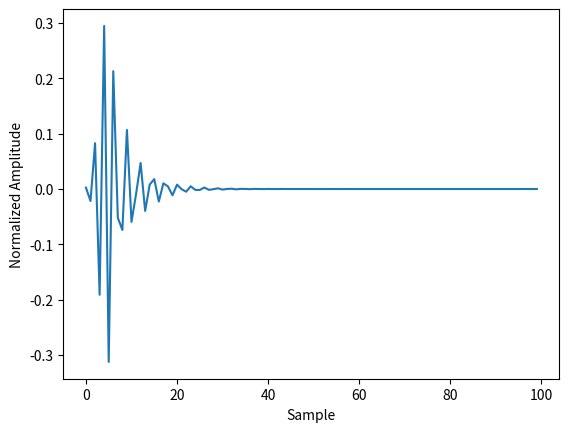
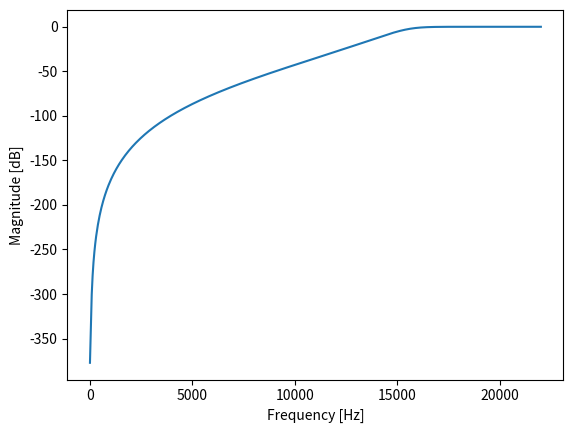

Write the Python code that produced these figures, in order. (Note: this script raises an exception after producing the figures.)
# -*- coding: utf-8 -*-
"""
Created on Mon Oct 14 13:05:23 2019

[redacted]
"""

import scipy.signal as signal
import warnings
import scipy as sp
import numpy as np
from typing import List, Tuple
import sys

def impz(system:tuple, n:int=None, fs:int=1)->Tuple:
    """
    Impulse response of a digital filter.
    
    Parameters
    ----------
        system : a tuple of array_like describing the system.
            The following gives the number of elements in the tuple and
            the interpretation:
                
                * (num, den)
                
        n : int, optional
            The number of time points to compute.
            
        fs : int optional
            Sampling frequency to calcurate time points. default is 1.
            
    Returns
    -------
        T : ndarray
            A 1-D array of time points.
            
        yout : ndarray
            A 1-D array containing the impulse response of the system (except
            for singularities at zero).
            
    Notes
    -----
        If (num, den) is passed in for ``system``, coefficients for both the
        numerator and denominator should be specified in describing exponent
        order (e.g. ``s^2 + 3s + 5`` would be represented as ``[1, 3, 5]``).
    """
    
    # when FIR filter
    if type(system[1]) == int and system[1] == 1:
        # calcurate time points
        if n == None:
            # automatically determine the length of time points
            T = np.arange(0, (len(system[0])+1)/fs, 1/fs)
        else:
            # determine the time points which length is n
            T = np.arange(0, (n+1)/fs, 1/fs)
            
        # make impulse signal
        x = np.zeros(len(T))
        x[0] = 1
        
        # output the impulse response
        yout = signal.lfilter(system[0], system[1], x)
    else:
        # when IIR filter
        
        # convert to instance of dlti
        dl = signal.dlti(system[0], system[1], dt=1/fs)
        
        # output impulse response of discrete-time system.
        if n == None:
            i_d = signal.dimpulse(dl)
        else:
            i_d = signal.dimpulse(dl, n=n)
            
        # split to time points and impulse response
        T = i_d[0]
        yout = i_d[1][0]
        
    return T, yout
    
    
        
def freqz(system, worN:int=512, fs=2*np.pi, outform:str='complex')->Tuple:
    """
    Frequency response of a digital filter.
    
    Parameters
    ----------
        system : a tuple of array_like describing the system.
            The following gives the number of elements in the tuple and
            the interpretation:

                * (num, den)
                
        worN : {None, int, array_like}, optional
            If a single integer, then compute at that many frequencies 
            (default is N=512). This is a convenient alternative to:

                np.linspace(0, fs if whole else fs/2, N, endpoint=False)
            
            Using a number that is fast for FFT computations can result in 
            faster computations (see Notes).
            If an array_like, compute the response at the frequencies given. 
            These are in the same units as fs.
            
        fs : float, optional
            The sampling frequency of the digital system.
            Defaults to 2*pi radians/sample (so w is from 0 to pi).
        
        
    Returns
    -------
        w : ndarray
            The frequencies at which h was computed, in the same units as fs.
            By default, w is normalized to the range [0, pi) (radians/sample).
                
        h : ndarray
            The frequency response, as complex numbers.
    """
    
    #周波数特性を計算
    w, h = signal.freqz(system[0], system[1], worN=worN, fs=fs)
    
    if outform == 'complex':
        #complexの場合，周波数特性を複素数で返す
        return w, h
    
    elif outform == 'dB':
        #dBの場合，周波数特性をdBの数値（20*np.log10(np.abs(h))）を返す
        h = 20 * np.log10(np.abs(h))
        return w, h
    
    elif outform == 'abs':
        #absの場合，周波数特性を複素数の絶対値（np.abs(h)）で返す
        h = np.abs(h)
        return w, h
    
    else:
        #それ以外では例外をスローする
        raise ValueError("Parameter outform is must be 'complex', 'dB', or"
                         +"'abs'.")

def grpdelay(system, worN:int=512, fs=2*np.pi)->Tuple:
    """
    Group delay of a digital filter.
    
    Parameters
    ----------
        system : a tuple of array_like describing the system.
            The following gives the number of elements in the tuple and
            the interpretation:
            
                * (num, den)
                
        worN : {None, int, array_like}, optional
            If a single integer, then compute at that many frequencies 
            (default is N=512). This is a convenient alternative to:

                np.linspace(0, fs if whole else fs/2, N, endpoint=False)
            
            Using a number that is fast for FFT computations can result in 
            faster computations (see Notes).
            If an array_like, compute the response at the frequencies given. 
            These are in the same units as fs.
            
        fs : float, optional
            The sampling frequency of the digital system.
            Defaults to 2*pi radians/sample (so w is from 0 to pi).
            
    Returns
    -------
        w : ndarray
            The frequencies at which h was computed, in the same units as fs.
            By default, w is normalized to the range [0, pi) (radians/sample).
            
        gd : ndarray
            The group delay.
    """
    
    #デジタルフィルタの群遅延を計算
    w, gd = signal.group_delay(system, w = worN, fs = fs)
    
    #計算誤差を整数に丸める
    if system[1] == 1:
        # If filter is FIR, round the group_delay
        gd = np.round(gd)
    
    #周波数と対応する群遅延を返す
    return w, gd
    
def phasez(system, worN:int=512, fs=2*np.pi, deg:bool=False)->Tuple:
    """
     of a digital filter.
    
    Parameters
    ----------
        system : a tuple of array_like describing the system.
            The following gives the number of elements in the tuple and
            the interpretation:
                
                * (num, den)
                
        worN : {None, int, array_like}, optional
            If a single integer, then compute at that many frequencies 
            (default is N=512). This is a convenient alternative to:

                np.linspace(0, fs if whole else fs/2, N, endpoint=False)
            
            Using a number that is fast for FFT computations can result in 
            faster computations (see Notes).
            If an array_like, compute the response at the frequencies given. 
            These are in the same units as fs.
            
        fs : float, optional
            The sampling frequency of the digital system.
            Defaults to 2*pi radians/sample (so w is from 0 to pi).
            
        deg : bool, optional
            If True, the phase response is returned as degree.
            Default is False.
            
    Returns
    -------
        w : ndarray
            The frequencies at which h was computed, in the same units as fs.
            By default, w is normalized to the range [0, pi) (radians/sample).
            
        phase : ndarray
            The phase response.
    """
    
    w, h = freqz(system, worN = worN, fs = fs)
    phase = sp.unwrap(sp.angle(h))
    
    if deg == True:
        phase = np.rad2deg(phase)
    
    return w, phase

def zplane(system, show:bool=True, figsize:Tuple[int, int]=(8, 8)):
    """
    Zero-pole plot of a digital filter.
    
    Parameters
    ----------
        system : a tuple of array_like describing the system.
            The following gives the number of elements in the tuple and
            the interpretation:
                
                * (num, den)
                
        show : bool, optional
            If True, a zero-pole plot of the digital filter is shown 
            by matplorlib.pyplot.
            Default is True.
            
        figsize : tuple, optional
            If show is True, you can set the figure size of zero-pole plot.
            Default is (8, 8)
            
    Returns
    -------
        z : array_like
            Zeros of a digital filter.
            
        p : array_like
            Poles of a digital filter.
            
        k : array_like
            Gain of a digital filter.
    """
    b = system[0]
    a = system[1]

    #The coefficients are less than 1, normalize the coefficients
    if np.max(b) > 1:
        kn = np.max(b)
        b /= float(kn)
    else:
        kn = 1
    
    if np.max(a) > 1:
        kd = np.max(a)
        a /= float(kd)
    else:
        kd = 1

    # Get the poles, zeros and gains
    p = np.round(np.roots(a), decimals=2)
    z = np.round(np.roots(b), decimals=2)
    k = kn / float(kd)
    
    if show == True:
        plt.figure(figsize=figsize)
        ax = plt.subplot(111)
        uc = patches.Circle((0, 0), radius=1, fill=False,
                            color='black', ls='dashed')
        ax.add_patch(uc)
        plt.plot(z.real, z.imag, 'go', ms=10)
        plt.plot(p.real, p.imag, 'rx', ms=10)
        ax.spines['left'].set_position('center')
        ax.spines['bottom'].set_position('center')
        ax.spines['right'].set_visible(False)
        ax.spines['top'].set_visible(False)
        r = 1.5
        plt.axis('scaled')
        plt.axis([-r, r, -r, r])
        ticks = [-1, -.5, .5, 1]
        plt.xticks(ticks)
        plt.yticks(ticks)

    return z, p, k


def isstable(system)->bool:
    """
    Determine whether filter is stable.

    Parameters
    ----------
    system : a tuple of array_like describing the system.
        The following gives the number of elements in the tuple and
        the interpretation:
                
            * (num, den)
        
    Returns
    -------
    flag : bool
        If `system` is a stable filter, returns True.
        

    """
    _, p, _ = zplane(system, show=False)
    frag = np.max(np.abs(p)) - 1.0 <= (sys.float_info.epsilon ** (2/3))   
    
    return frag


def isminphase(system, tol:float=sys.float_info.epsilon**(2/3))->bool:
    """
    Determine whether is minimum phase.

    Parameters
    ----------
    system : a tuple of array_like describing the system.
        The following gives the number of elements in the tuple and
        the interpretation:
                
            * (num, den)

    Returns
    -------
    flag : bool
        If `system` is minimum phase, return True.

    """
    z, p, _ = zplane(system, show=False)
    frag = np.max(np.abs(z)) - 1.0 <= (sys.float_info.epsilon ** (2/3))
    
    return frag


if __name__ == '__main__':
    
    import matplotlib.pyplot as plt
    from matplotlib import patches
    
    b, a = signal.butter(6, 0.7, btype='high')
    #lti = signal.lti(b, a)
    #b = signal.firwin(257, 21000/22050)
    #a = 1
    
    plt.figure()
    T, yout = impz((b, a))
    plt.plot(T, yout)
    plt.xlabel('Sample')
    plt.ylabel('Normalized Amplitude')
    
    plt.figure()
    w, h = freqz((b, a), fs = 44100, outform='dB')
    plt.plot(w, h)
    plt.xlabel('Frequency [Hz]')
    plt.ylabel('Magnitude [dB]')
    
    plt.figure()
    w, gd = grpdelay((b, a), fs = 44100)
    plt.plot(w, gd)
    plt.xlabel('Frequency [Hz]')
    plt.ylabel('Group delay [samples]')
    
    plt.figure()
    w, phase = phasez((b, a), fs = 44100)
    plt.plot(w, phase)
    plt.xlabel('Frequency [Hz]')
    plt.ylabel('Phase [rad]')
    
    z, p, k = zplane((b, a))
    plt.title('Lowpass digital filter')
    
    print(isstable((b, a)))
    
    print(isminphase((b, a)))
